Run: headless pygame with SDL's dummy video driver; simulated clock (each Clock.tick advances the game by its frame time, no real sleeping); random seed 0; keys injected as events and as key.get_pressed() state; no mouse input.
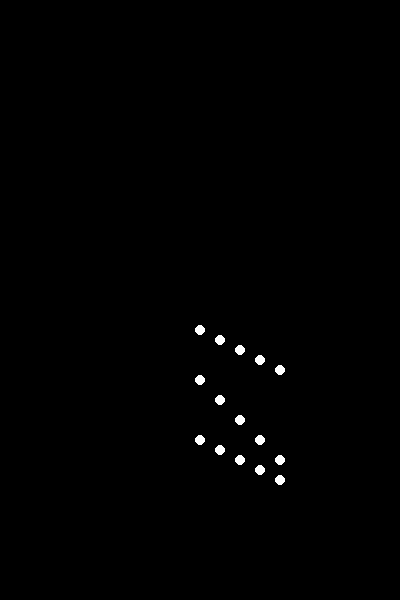
Frame 1 of 4 · flips 1–60 · no input
Frame 2 of 4 · flips 61–180 · tapped SPACE, RETURN · held RIGHT (→), D · screen unchanged from frame 1, image omitted
Frame 3 of 4 · flips 181–300 · held DOWN (↓), S · screen unchanged from frame 2, image omitted
Frame 4 of 4 · flips 301–420 · held LEFT (←), A, UP (↑), W · screen unchanged from frame 3, image omitted

The pygame program that drew these frames:


import pygame
import sys

# Initialize Pygame
pygame.init()

# Constants
WIDTH, HEIGHT = 400, 600
FPS = 30
NUM_POINTS = 15

# Colors
BLACK = (0, 0, 0)
WHITE = (255, 255, 255)

# Set up the display
screen = pygame.display.set_mode((WIDTH, HEIGHT))
pygame.display.set_caption("Biological Motion Animation")

# Load point light positions for jumping animation
# These positions are simplified and approximate for demonstration purposes
position_states = [
    [[200, 350], [220, 360], [240, 370], [260, 380], [280, 390], [200, 400], [220, 420], [240, 440], [260, 460], [280, 480], [200, 460], [220, 470], [240, 480], [260, 490], [280, 500]],
    [[200, 340], [220, 350], [240, 360], [260, 370], [280, 380], [200, 390], [220, 410], [240, 430], [260, 450], [280, 470], [200, 450], [220, 460], [240, 470], [260, 480], [280, 490]],
    [[200, 330], [220, 340], [240, 350], [260, 360], [280, 370], [200, 380], [220, 400], [240, 420], [260, 440], [280, 460], [200, 440], [220, 450], [240, 460], [260, 470], [280, 480]],
    # Add more frames here for a complete animation
]

def draw_points(points):
    screen.fill(BLACK)
    for point in points:
        pygame.draw.circle(screen, WHITE, point, 5)
    pygame.display.flip()

def main():
    clock = pygame.time.Clock()
    frame_index = 0

    while True:
        for event in pygame.event.get():
            if event.type == pygame.QUIT:
                pygame.quit()
                sys.exit()

        draw_points(position_states[frame_index])
        frame_index = (frame_index + 1) % len(position_states)
        clock.tick(FPS)

if __name__ == "__main__":
    main()
